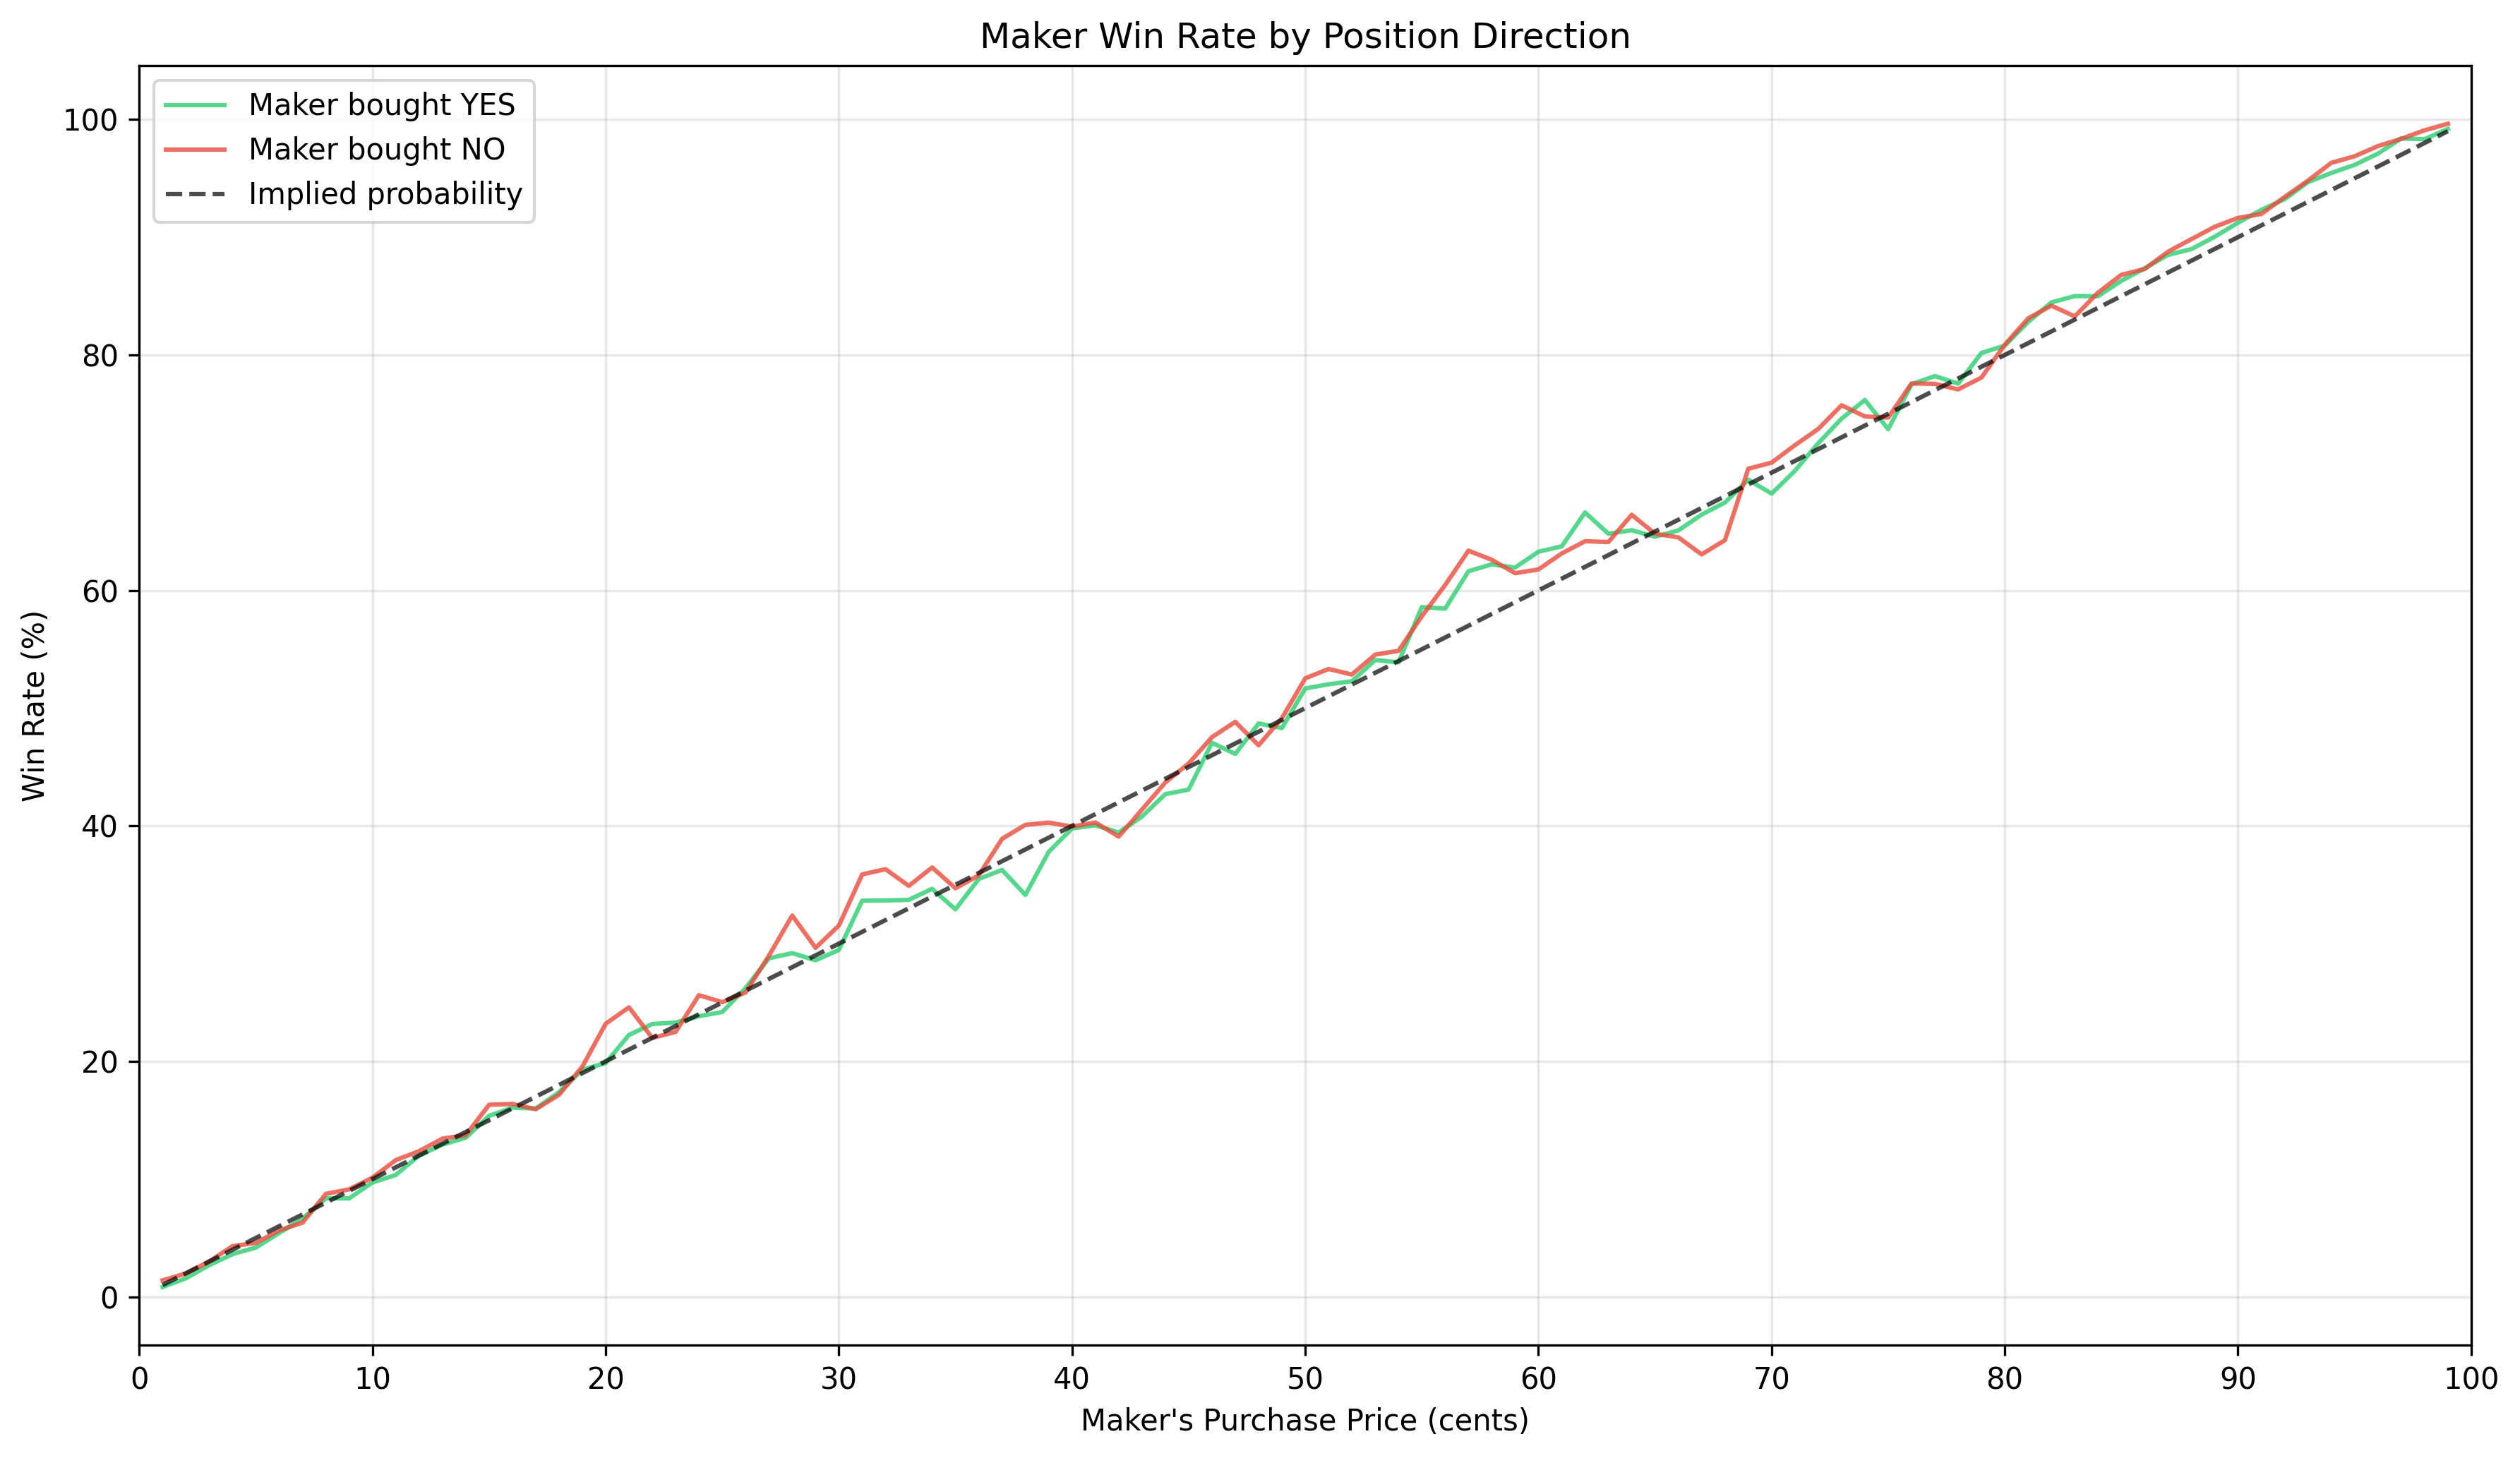

Source data for this figure (header and first rows):
price, yes_win_rate, yes_mispricing, yes_n, yes_contracts, no_win_rate, no_mispricing, no_n, no_contracts, implied_prob
1, 0.008318, -0.001682, 1522242, 436294819, 0.01397, 0.00397, 958224, 316287344, 0.01
2, 0.01575, -0.00425, 1315467, 269843989, 0.01988, -0.0001193, 868865, 215558997, 0.02
3, 0.02692, -0.003082, 1155382, 232270320, 0.03004, 4.1021364265359656e-05, 817416, 186796079, 0.03
4, 0.03628, -0.003719, 862058, 181152038, 0.04309, 0.003088, 705999, 169085481, 0.04
5, 0.04185, -0.008145, 874442, 173138012, 0.04584, -0.004163, 770427, 181951390, 0.05
6, 0.05423, -0.005768, 771232, 150944223, 0.05645, -0.003552, 724870, 172313674, 0.06
7, 0.06632, -0.003679, 717956, 134348209, 0.063, -0.006997, 714109, 163069789, 0.07
8, 0.0836, 0.003598, 674471, 125179087, 0.08746, 0.00746, 684481, 161470505, 0.08
9, 0.08364, -0.006356, 620323, 112938762, 0.09129, 0.001285, 673128, 154340075, 0.09
10, 0.09716, -0.002837, 713896, 124038228, 0.1012, 0.001204, 775929, 166854471, 0.1
11, 0.1035, -0.006488, 637074, 108998464, 0.1161, 0.006115, 741136, 159493352, 0.11
12, 0.1201, 0.0001013, 632061, 107575179, 0.1238, 0.003789, 756558, 162531821, 0.12
13, 0.1293, -0.0007247, 587586, 100275707, 0.1344, 0.004359, 703067, 149702167, 0.13
14, 0.1352, -0.004801, 562929, 97947096, 0.1373, -0.002725, 721432, 158035865, 0.14
15, 0.1537, 0.003687, 640573, 106290887, 0.1631, 0.01312, 769322, 157740947, 0.15
16, 0.1607, 0.0006853, 582750, 96058216, 0.1639, 0.003859, 759955, 154455857, 0.16
17, 0.16, -0.01005, 541832, 90167918, 0.1593, -0.01066, 730640, 146254951, 0.17
18, 0.1738, -0.006205, 536502, 88389112, 0.1716, -0.008424, 752724, 149740084, 0.18
19, 0.1928, 0.002833, 511449, 84921739, 0.1955, 0.005528, 781069, 154645562, 0.19
20, 0.1986, -0.001391, 604139, 95868806, 0.232, 0.03196, 887384, 170793338, 0.2
21, 0.2224, 0.01244, 552252, 86185766, 0.2459, 0.03587, 865576, 166097965, 0.21
22, 0.2318, 0.01175, 532833, 86335279, 0.2199, -0.0001372, 845819, 159753965, 0.22
23, 0.233, 0.002956, 510821, 84008868, 0.225, -0.004999, 853922, 162786044, 0.23
24, 0.2384, -0.001641, 498148, 82997915, 0.2562, 0.01621, 851602, 161684294, 0.24
25, 0.2419, -0.008098, 590052, 93426474, 0.2502, 0.0002467, 935261, 165366340, 0.25
26, 0.2622, 0.002238, 531638, 84551774, 0.2585, -0.001483, 929339, 167460464, 0.26
27, 0.2875, 0.01755, 503604, 79421659, 0.2897, 0.01966, 949827, 176169765, 0.27
28, 0.2919, 0.01192, 512670, 78480597, 0.3239, 0.04387, 939172, 168979757, 0.28
29, 0.2858, -0.004157, 475151, 78136203, 0.2965, 0.006455, 941050, 171594637, 0.29
30, 0.2946, -0.005415, 577068, 88820175, 0.3153, 0.01532, 1060733, 187860841, 0.3
31, 0.3365, 0.02647, 522500, 83625837, 0.3588, 0.04877, 1087783, 189872090, 0.31
32, 0.3366, 0.01664, 516651, 82175792, 0.3633, 0.04325, 1120061, 193386065, 0.32
33, 0.3372, 0.007214, 525443, 82457065, 0.349, 0.01905, 1100449, 191776957, 0.33
34, 0.3465, 0.006543, 500671, 77987665, 0.3647, 0.02468, 1138189, 200971949, 0.34
35, 0.3291, -0.02093, 578926, 90603604, 0.3471, -0.002949, 1306340, 225566885, 0.35
36, 0.3549, -0.005055, 546486, 85098968, 0.358, -0.001987, 1268107, 216492756, 0.36
37, 0.3625, -0.007475, 526682, 84495583, 0.389, 0.01902, 1277129, 223302350, 0.37
38, 0.3414, -0.03863, 545899, 95022257, 0.4009, 0.02087, 1324011, 244079222, 0.38
39, 0.3779, -0.01206, 520390, 86109689, 0.4028, 0.01277, 1264491, 226333833, 0.39
40, 0.3978, -0.002186, 628119, 99992913, 0.3994, -0.0006187, 1410536, 241183748, 0.4
41, 0.4005, -0.009491, 571862, 93284513, 0.4029, -0.007113, 1427055, 256322399, 0.41
42, 0.3944, -0.02565, 586659, 103171247, 0.3909, -0.0291, 1452186, 267579742, 0.42
43, 0.408, -0.02203, 595955, 105843626, 0.4139, -0.01613, 1452860, 269129674, 0.43
44, 0.427, -0.01304, 637599, 111532622, 0.4369, -0.003106, 1510890, 278542067, 0.44
45, 0.4308, -0.01919, 728787, 122931846, 0.453, 0.003009, 1612509, 294035406, 0.45
46, 0.4706, 0.01056, 711180, 122140899, 0.4753, 0.01534, 1642231, 296880896, 0.46
47, 0.4611, -0.008883, 715795, 124789242, 0.4883, 0.01835, 1665486, 309829891, 0.47
48, 0.487, 0.006993, 729200, 130462308, 0.4684, -0.01157, 1666169, 311682032, 0.48
49, 0.4831, -0.006935, 696512, 122417401, 0.4915, 0.001475, 1636067, 304669524, 0.49
50, 0.5167, 0.0167, 822900, 142750454, 0.5253, 0.02531, 1739296, 311565848, 0.5
51, 0.5203, 0.01029, 703838, 121085811, 0.5332, 0.02325, 1716639, 305198212, 0.51
52, 0.5228, 0.002797, 651126, 110791626, 0.5286, 0.00856, 1882181, 319251909, 0.52
53, 0.5409, 0.01088, 600326, 103910747, 0.5454, 0.01544, 1713831, 288816409, 0.53
54, 0.5389, -0.001057, 550033, 93721743, 0.5487, 0.008703, 1689811, 285012912, 0.54
55, 0.5858, 0.03584, 574027, 97798807, 0.578, 0.02802, 1643343, 273003455, 0.55
56, 0.5845, 0.02452, 512816, 85486479, 0.6045, 0.04455, 1591743, 265024054, 0.56
57, 0.6163, 0.04626, 465985, 83484669, 0.6338, 0.06376, 1519918, 264450780, 0.57
58, 0.6221, 0.04214, 453016, 77549453, 0.626, 0.04599, 1480545, 245837847, 0.58
59, 0.6194, 0.02941, 432787, 72440233, 0.6146, 0.02461, 1408018, 229834730, 0.59
60, 0.6328, 0.03284, 515409, 87136045, 0.6178, 0.0178, 1569647, 257360056, 0.6
... 39 more rows
